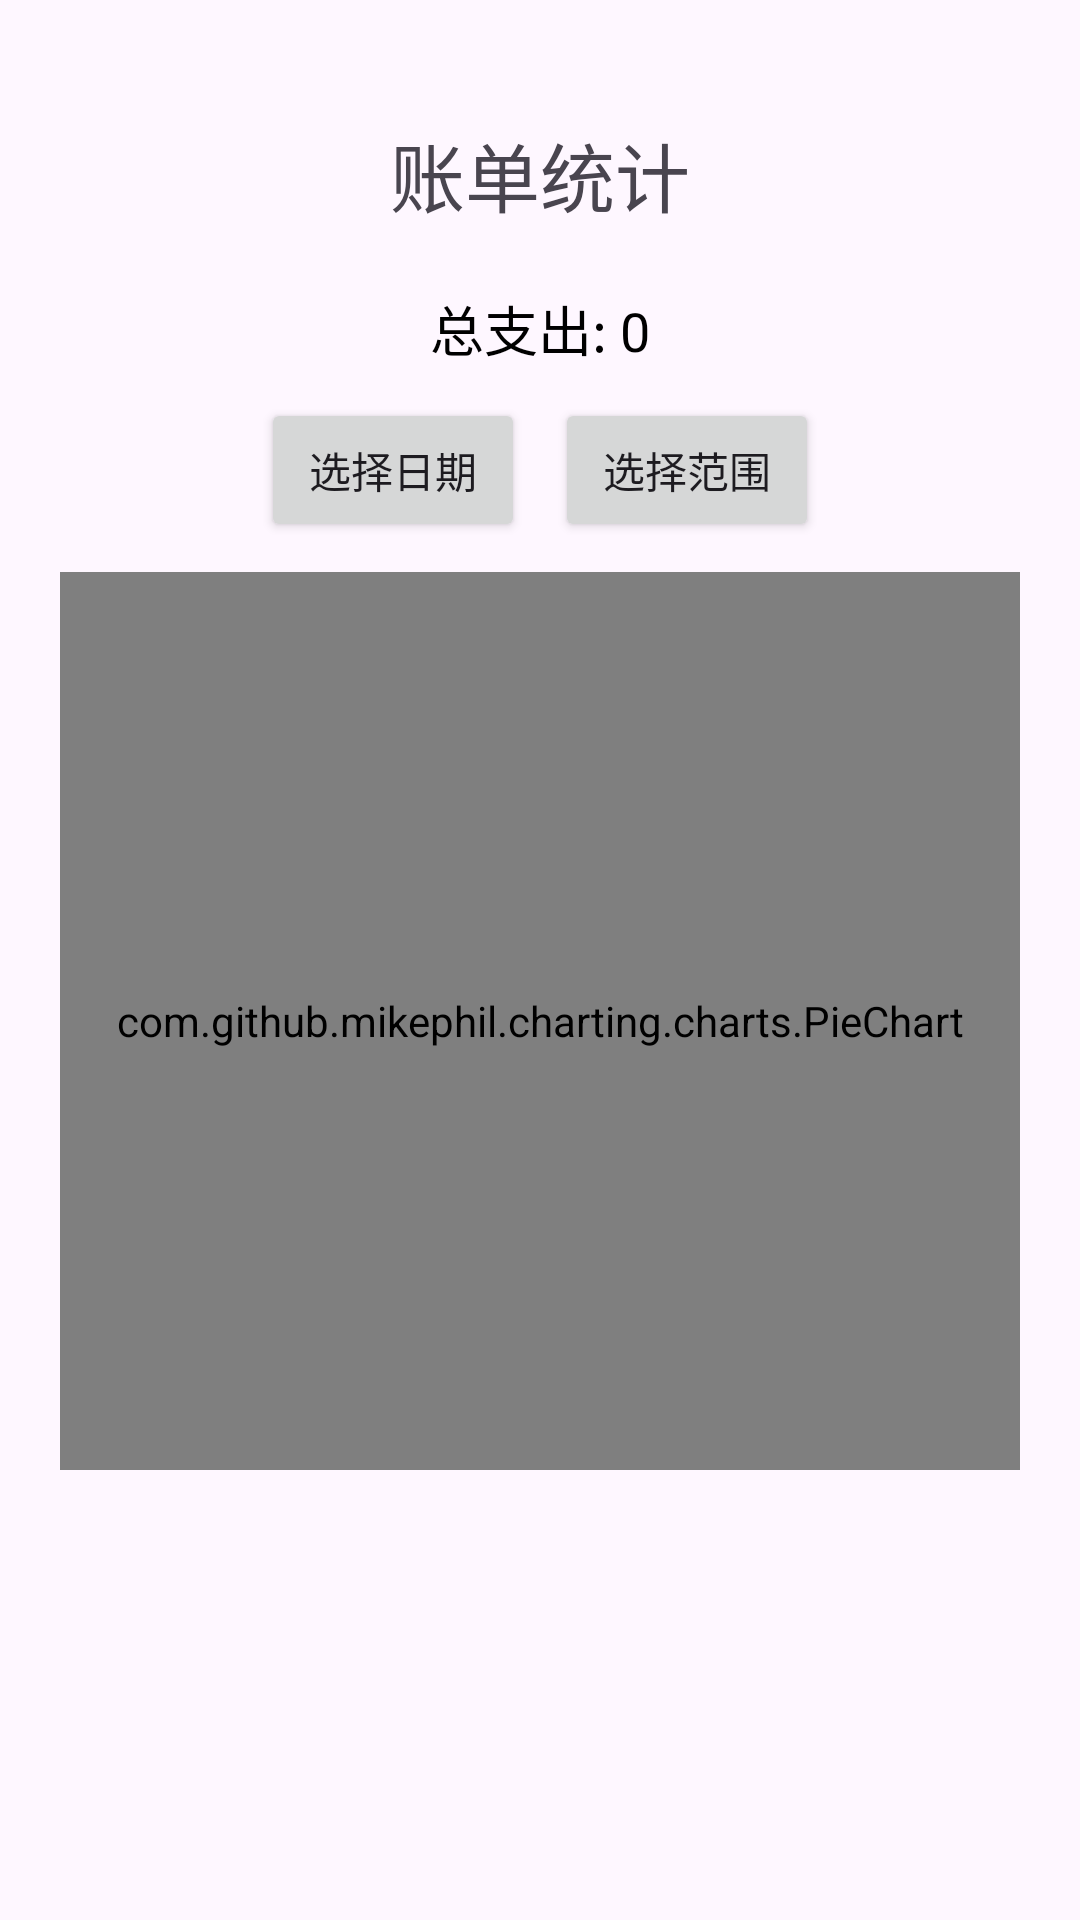

Here is an Android app screen rendered from its layout file. Give the layout XML and the strings, colors and styles it references.
<!-- AndroidManifest.xml: application theme Theme.Accountingbook -->
<!-- res/layout/activity_statistics.xml -->
<?xml version="1.0" encoding="utf-8"?>
<LinearLayout xmlns:android="http://schemas.android.com/apk/res/android"
    android:layout_width="match_parent"
    android:gravity="center"
    android:orientation="vertical"

    android:layout_height="match_parent">

    <TextView
        android:id="@+id/textView6"
        android:layout_width="wrap_content"
        android:layout_height="wrap_content"
        android:layout_marginTop="40dp"
        android:textSize="25dp"
        android:text="账单统计" />

    <TextView
        android:id="@+id/totalExpenseTextView"
        android:layout_width="wrap_content"
        android:layout_height="wrap_content"
        android:layout_marginTop="20dp"
        android:textSize="18sp"
        android:text="总支出: 0"
        android:textColor="@android:color/black"/>
    <LinearLayout
        android:layout_width="wrap_content"
        android:layout_height="wrap_content"
        android:layout_margin="5dp"
        android:orientation="horizontal">

        <Button
            android:id="@+id/selectDateButton"
            android:layout_width="0dp"
            android:layout_height="wrap_content"
            android:layout_weight="1"
            android:layout_margin="5dp"
            android:text="选择日期" />

        <Button
            android:id="@+id/selectRangeButton"
            android:layout_width="0dp"
            android:layout_height="wrap_content"
            android:layout_margin="5dp"
            android:layout_weight="1"
            android:text="选择范围" />
    </LinearLayout>

    <com.github.mikephil.charting.charts.PieChart
        android:id="@+id/pieChart"
        android:layout_width="match_parent"
        android:layout_height="match_parent"

        android:layout_marginBottom="150dp"
        android:layout_marginLeft="20dp"
        android:layout_marginRight="20dp" />
</LinearLayout>
<!-- resources referenced by this layout -->
<resources>
  <style name="Theme.Accountingbook" parent="Base.Theme.Accountingbook" />
  <style name="Base.Theme.Accountingbook" parent="Theme.Material3.DayNight.NoActionBar">
          
          
          <item name="colorPrimary">#5099e4</item>
          <item name="colorPrimaryVariant">#5099e4</item>
          <item name="colorOnPrimary">@color/white</item>
          
          <item name="colorSecondary">#5099e4</item>
          <item name="colorSecondaryVariant">@color/teal_700</item>
          <item name="colorOnSecondary">@color/black</item>
      </style>
  <color name="white">#FFFFFFFF</color>
  <color name="teal_700">#FF018786</color>
  <color name="black">#FF000000</color>
</resources>
